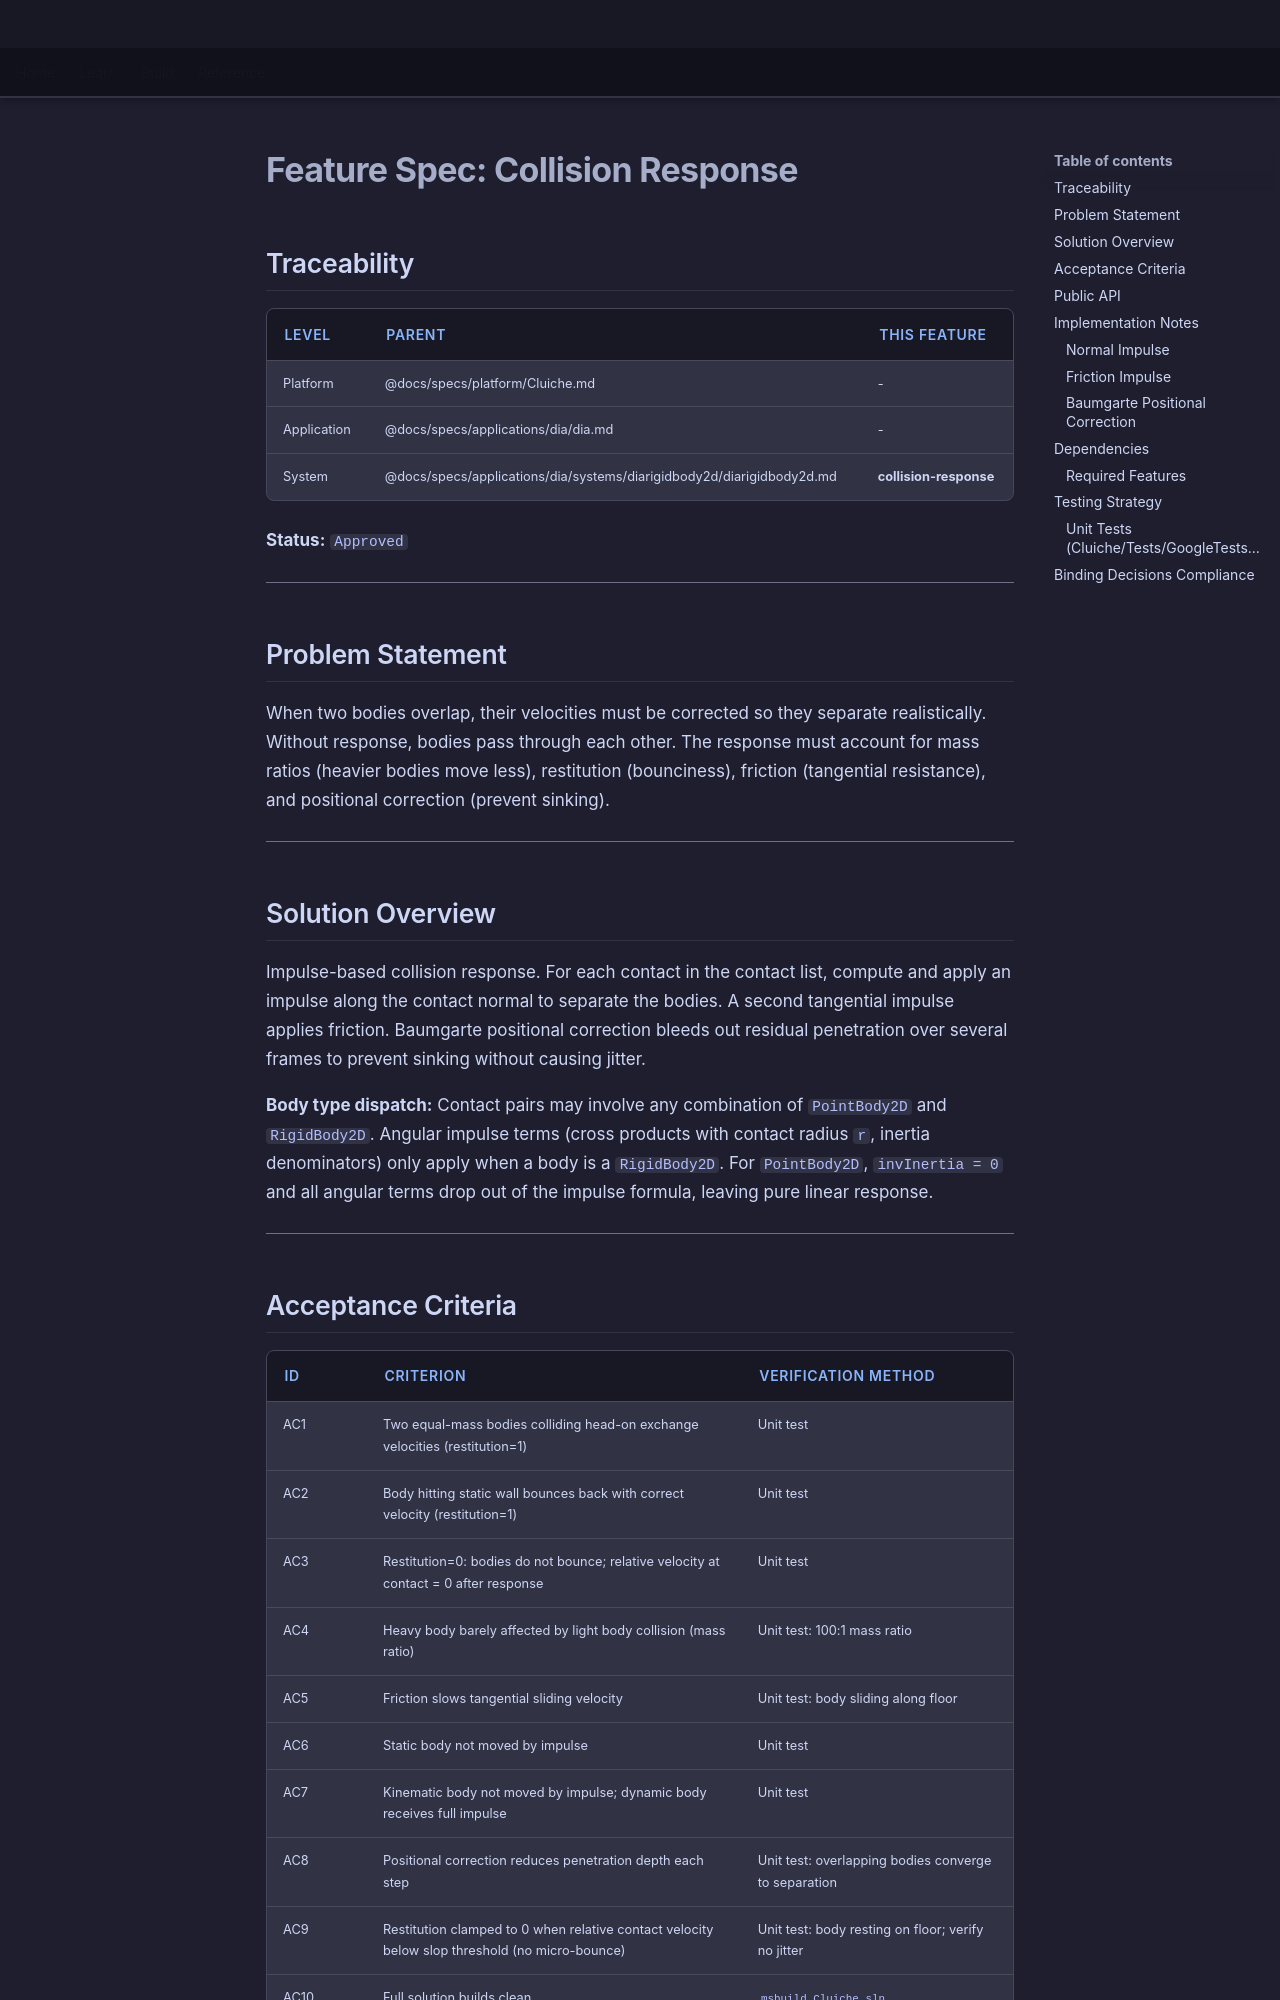

repository: LenihanConor/Cluiche · page: specs/applications/dia/systems/diarigidbody2d/collision-response/index.html · generator: mkdocs

# Feature Spec: Collision Response

## Traceability

| Level | Parent | This Feature |
|-------|--------|--------------|
| Platform | @docs/specs/platform/Cluiche.md | - |
| Application | @docs/specs/applications/dia/dia.md | - |
| System | @docs/specs/applications/dia/systems/diarigidbody2d/diarigidbody2d.md | **collision-response** |

**Status:** `Approved`

---

## Problem Statement

When two bodies overlap, their velocities must be corrected so they separate realistically. Without response, bodies pass through each other. The response must account for mass ratios (heavier bodies move less), restitution (bounciness), friction (tangential resistance), and positional correction (prevent sinking).

---

## Solution Overview

Impulse-based collision response. For each contact in the contact list, compute and apply an impulse along the contact normal to separate the bodies. A second tangential impulse applies friction. Baumgarte positional correction bleeds out residual penetration over several frames to prevent sinking without causing jitter.

**Body type dispatch:** Contact pairs may involve any combination of `PointBody2D` and `RigidBody2D`. Angular impulse terms (cross products with contact radius `r`, inertia denominators) only apply when a body is a `RigidBody2D`. For `PointBody2D`, `invInertia = 0` and all angular terms drop out of the impulse formula, leaving pure linear response.

---
